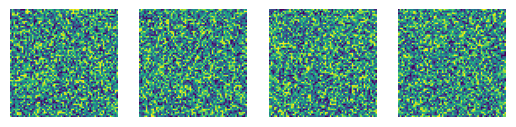

The script that saved this image:
import numpy as np
import matplotlib.pyplot as plt
from matplotlib.animation import FuncAnimation


class VideoWriter(object):
    def __init__(self, height=64, width=64):
        self.fig = plt.figure()
        self.height = height
        self.width = width
        self.ax = plt.axes(xlim=(0, self.width), ylim=(0, self.height))
        self.time = None

    # initialization function: plot the background of each frame
    def _init(self):
        self.im = plt.imshow(self.data_array[0])
        self.im.set_data(self.data_array[0])
        self.text = self.ax.text(-10, 10, '')
        return [self.im]

    def _animate(self, i):
        self.im.set_data(self.data_array[i])
        self.text.set_text(str(i))
        return [self.im]

    def write_video(self, data_array=None, filename='basic_animation.mp4'):
        if data_array is None:
            self.time = 15
            self.data_array = np.random.random((self.time, self.width, self.height))
        else:
            self.time = data_array.shape[0]
            self.data_array = data_array

        anim = FuncAnimation(self.fig, self._animate, init_func=self._init, frames=self.time, interval=20, blit=True,
                             repeat=False)
        anim.save(filename, fps=5)
        plt.clf()

def write_to_figure(video_array):
    fig=plt.figure(figsize=(10, 1))
    columns = video_array.shape[0]
    rows = 1
    for i in range(1, columns*rows +1):
        img = video_array[i, :, :]
        fig.add_subplot(rows, columns, i)
        plt.imshow(img)
        plt.axis('off')
    plt.show()


if __name__ == '__main__':
    # vid_write = VideoWriter()
    # vid_write.write_video()

    w=64
    h=64
    fig=plt.figure()
    columns = 4
    rows = 1
    for i in range(1, columns*rows +1):
        img = np.random.randint(10, size=(h,w))
        fig.add_subplot(rows, columns, i)
        plt.imshow(img)
        plt.axis('off')
    plt.show()